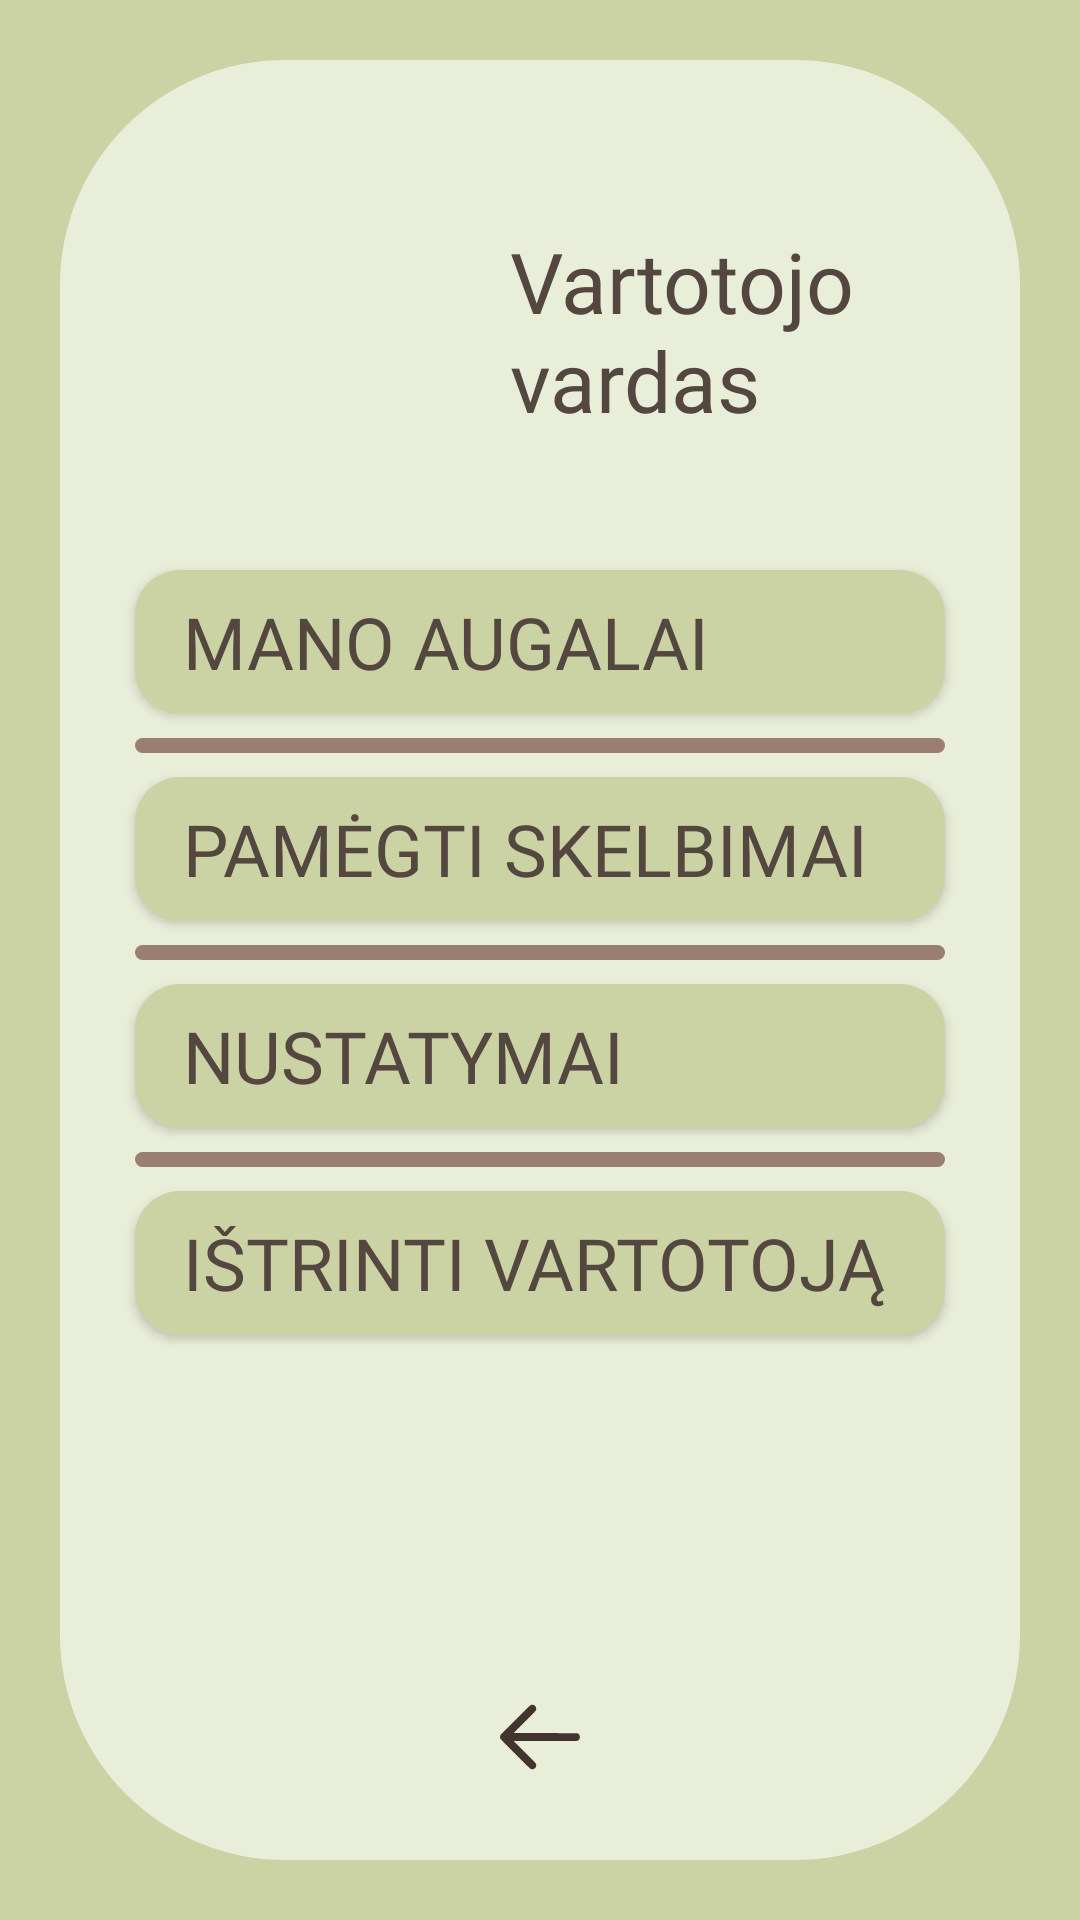

Here is an Android app screen rendered from its layout file. Give the layout XML and the strings, colors and styles it references.
<!-- AndroidManifest.xml: application theme Theme.AugaluRatas -->
<!-- res/layout/activity_user_profile.xml -->
<?xml version="1.0" encoding="utf-8"?>
<androidx.constraintlayout.widget.ConstraintLayout xmlns:android="http://schemas.android.com/apk/res/android"
    xmlns:app="http://schemas.android.com/apk/res-auto"
    xmlns:tools="http://schemas.android.com/tools"
    android:id="@+id/contstraint_layout"
    android:layout_width="match_parent"
    android:layout_height="match_parent"
    android:background="@color/dark_green"
    tools:context=".UserProfile">

    <androidx.core.widget.NestedScrollView
        android:layout_width="match_parent"
        android:layout_height="match_parent"
        android:fillViewport="true">

    <androidx.constraintlayout.widget.ConstraintLayout
        android:id="@+id/constraintLayout"
        android:layout_width="match_parent"
        android:layout_height="match_parent">

        <View
            android:id="@+id/view31"
            android:layout_width="0dp"
            android:layout_height="0dp"
            android:layout_marginTop="20dp"
            android:layout_marginBottom= "20dp"
            android:layout_marginStart="20dp"
            android:layout_marginEnd="20dp"
            android:background="@drawable/square_background_2"
            app:layout_constraintBottom_toBottomOf="parent"
            app:layout_constraintEnd_toEndOf="parent"
            app:layout_constraintStart_toStartOf="parent"
            app:layout_constraintTop_toTopOf="parent" />

        <ImageView
            android:id="@+id/user_image"
            android:layout_width="100dp"
            android:layout_height="100dp"
            android:layout_marginTop="60dp"
            android:layout_marginStart="50dp"
            android:contentDescription="@string/user_icon"
            app:layout_constraintStart_toStartOf="parent"
            app:layout_constraintTop_toTopOf="parent"
            tools:srcCompat="@tools:sample/avatars" />

        <TextView
            android:id="@+id/user_profile_username"
            android:layout_width="0dp"
            android:layout_height="wrap_content"
            android:layout_marginStart="20dp"
            android:layout_marginTop="60dp"
            android:layout_marginEnd="45dp"
            android:gravity="center_vertical"
            android:fontFamily="@font/spectral_sc"
            android:text="@string/username"
            android:textColor="@color/text_brown"
            android:textSize="28sp"
            app:layout_constraintBottom_toBottomOf="@+id/user_image"
            app:layout_constraintEnd_toEndOf="parent"
            app:layout_constraintStart_toEndOf="@+id/user_image"
            app:layout_constraintTop_toTopOf="parent" />

        <androidx.appcompat.widget.AppCompatButton
            android:id="@+id/user_profile_user_posts"
            android:layout_width="0dp"
            android:layout_height="wrap_content"
            android:layout_marginStart="45dp"
            android:layout_marginEnd="45dp"
            android:layout_marginTop="30dp"
            android:background="@drawable/button_background_4"
            android:fontFamily="@font/spectral_sc"
            android:gravity="start|center_vertical"
            android:paddingHorizontal="16dp"
            android:text="@string/my_plants"
            android:textColor="@color/text_brown"
            android:textSize="24sp"
            app:layout_constraintEnd_toEndOf="parent"
            app:layout_constraintStart_toStartOf="parent"
            app:layout_constraintTop_toBottomOf="@+id/user_image" />

        <View
            android:id="@+id/view6"
            android:layout_width="0dp"
            android:layout_height="5dp"
            android:layout_marginStart="45dp"
            android:layout_marginTop="8dp"
            android:layout_marginEnd="45dp"
            android:background="@drawable/lines_background_1"
            app:layout_constraintEnd_toEndOf="parent"
            app:layout_constraintStart_toStartOf="parent"
            app:layout_constraintTop_toBottomOf="@id/user_profile_user_posts" />

        <androidx.appcompat.widget.AppCompatButton
            android:id="@+id/user_profile_settings"
            android:layout_width="0dp"
            android:layout_height="wrap_content"
            android:layout_marginStart="45dp"
            android:layout_marginTop="8dp"
            android:layout_marginEnd="45dp"
            android:background="@drawable/button_background_4"
            android:fontFamily="@font/spectral_sc"
            android:gravity="start|center_vertical"
            android:paddingHorizontal="16dp"
            android:text="@string/settings"
            android:textColor="@color/text_brown"
            android:textSize="24sp"
            app:layout_constraintEnd_toEndOf="parent"
            app:layout_constraintStart_toStartOf="parent"
            app:layout_constraintTop_toBottomOf="@+id/view36" />

        <androidx.appcompat.widget.AppCompatButton
            android:id="@+id/favorite_posts"
            android:layout_width="0dp"
            android:layout_height="wrap_content"
            android:layout_marginStart="45dp"
            android:layout_marginTop="8dp"
            android:layout_marginEnd="45dp"
            android:background="@drawable/button_background_4"
            android:fontFamily="@font/spectral_sc"
            android:gravity="start|center_vertical"
            android:paddingHorizontal="16dp"
            android:text="Pamėgti skelbimai"
            android:textColor="@color/text_brown"
            android:textSize="24sp"
            app:layout_constraintEnd_toEndOf="parent"
            app:layout_constraintStart_toStartOf="parent"
            app:layout_constraintTop_toBottomOf="@+id/view6" />

        <View
            android:id="@+id/view8"
            android:layout_width="0dp"
            android:layout_height="5dp"
            android:layout_marginTop="8dp"
            android:layout_marginStart="45dp"
            android:layout_marginEnd="45dp"
            android:background="@drawable/lines_background_1"
            app:layout_constraintTop_toBottomOf="@id/user_profile_settings"
            app:layout_constraintStart_toStartOf="parent"
            app:layout_constraintEnd_toEndOf="parent"/>

        <View
            android:id="@+id/view36"
            android:layout_width="0dp"
            android:layout_height="5dp"
            android:layout_marginStart="45dp"
            android:layout_marginTop="8dp"
            android:layout_marginEnd="45dp"
            android:background="@drawable/lines_background_1"
            app:layout_constraintEnd_toEndOf="parent"
            app:layout_constraintStart_toStartOf="parent"
            app:layout_constraintTop_toBottomOf="@id/favorite_posts" />


        <androidx.appcompat.widget.AppCompatButton
            android:id="@+id/user_profile_delete_user"
            android:layout_width="0dp"
            android:layout_height="wrap_content"
            android:layout_marginStart="45dp"
            android:layout_marginTop="8dp"
            android:layout_marginEnd="45dp"
            android:background="@drawable/button_background_4"
            android:fontFamily="@font/spectral_sc"
            android:gravity="start|center_vertical"
            android:paddingHorizontal="16dp"
            android:text="@string/delete_user"
            android:textColor="@color/text_brown"
            android:textSize="24sp"
            app:layout_constraintEnd_toEndOf="parent"
            app:layout_constraintStart_toStartOf="parent"
            app:layout_constraintTop_toBottomOf="@+id/view8" />

        <ImageButton
            android:id="@+id/return_from_user_profile"
            android:layout_width="wrap_content"
            android:layout_height="wrap_content"
            android:layout_marginBottom="45dp"
            android:contentDescription="@string/back_btn"
            android:background="@drawable/arrow_button"
            app:layout_constraintBottom_toBottomOf="parent"
            app:layout_constraintEnd_toEndOf="parent"
            app:layout_constraintStart_toStartOf="parent" />





    </androidx.constraintlayout.widget.ConstraintLayout>
</androidx.core.widget.NestedScrollView>
</androidx.constraintlayout.widget.ConstraintLayout>
<!-- resources referenced by this layout -->
<resources>
  <color name="dark_green">#CBD2A4</color>
  <color name="text_brown">#54473F</color>
  <!-- drawable arrow_button (drawable) -->
  <vector xmlns:android="http://schemas.android.com/apk/res/android"
      android:width="32dp"
      android:height="32dp"
      android:viewportWidth="512"
      android:viewportHeight="512">
    <path
        android:pathData="M206,86.07C202.53,87.63 184.11,105.45 125.68,163.79C83.97,205.43 48.48,241.46 46.8,243.86C42.83,249.54 41.83,258.65 44.53,264.59C47.27,270.61 198.88,422.24 205.45,425.53C223.4,434.5 242.19,416.35 233.93,398C232.38,394.56 218.15,379.73 173.71,335.25L115.52,277 284.6,277L453.68,277 458.09,274.67C464.86,271.1 468.36,265.39 468.8,257.21C469.24,248.91 466.65,243.36 460.15,238.65L455.8,235.5 285.69,235.24L115.57,234.98 174.62,175.74C225.35,124.84 233.83,115.92 234.83,112.38C240.13,93.73 223.24,78.32 206,86.07"
        android:fillColor="@color/dark_brown"
        android:fillType="evenOdd"
        android:strokeColor="#00000000"/>
  </vector>
  <!-- drawable button_background_4 (drawable) -->
  <?xml version="1.0" encoding="utf-8"?>
  <selector xmlns:android="http://schemas.android.com/apk/res/android">
      <item>
          <shape android:shape="rectangle">
              <solid android:color="@color/dark_green"/>
              <corners android:radius="15dp"/>
          </shape>
      </item>
  </selector>
  <!-- drawable lines_background_1 (drawable) -->
  <?xml version="1.0" encoding="utf-8"?>
  <selector xmlns:android="http://schemas.android.com/apk/res/android">
      <item>
          <shape android:shape="rectangle">
              <solid android:color="@color/light_brown"/>
              <corners android:radius="180dp"/>
          </shape>
      </item>
  </selector>
  <!-- drawable square_background_2 (drawable) -->
  <?xml version="1.0" encoding="utf-8"?>
  <selector xmlns:android="http://schemas.android.com/apk/res/android">
      <item>
          <shape android:shape="rectangle">
              <solid android:color="@color/light_green"/>
              <corners android:radius="75dp"/> </shape>
      </item>
  </selector>
  <string name="back_btn">Back button icon</string>
  <string name="delete_user">Ištrinti vartotoją</string>
  <string name="my_plants">Mano augalai</string>
  <string name="settings">Nustatymai</string>
  <string name="user_icon">user_icon</string>
  <string name="username">Vartotojo vardas</string>
  <style name="Theme.AugaluRatas" parent="Base.Theme.AugaluRatas" />
  <color name="dark_brown">#43352D</color>
  <color name="light_brown">#9A7E6F</color>
  <color name="light_green">#E9EED9</color>
  <style name="Base.Theme.AugaluRatas" parent="Theme.Material3.DayNight.NoActionBar">
          
          <item name="android:windowActivityTransitions">true</item>
          
          
      </style>
</resources>
